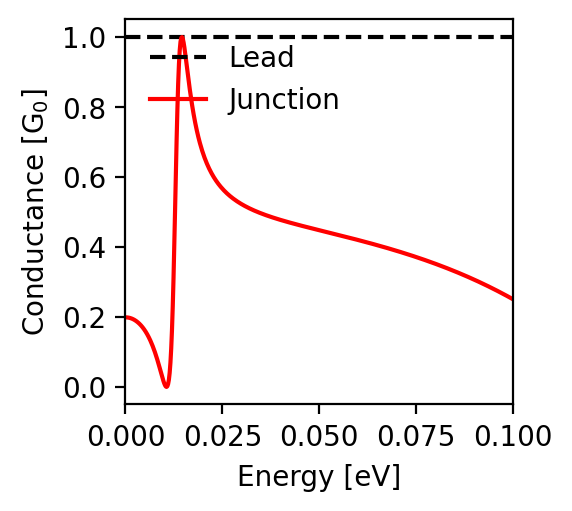

Values plotted in this chart, from the file beside it:
energy; conductance
-0.1; 0.251
-0.0998; 0.252
-0.0996; 0.253
-0.0994; 0.254
-0.0992; 0.255
-0.099; 0.257
-0.0988; 0.258
-0.0986; 0.259
-0.0984; 0.26
-0.0982; 0.261
-0.098; 0.263
-0.0978; 0.264
-0.0976; 0.265
-0.0974; 0.266
-0.0972; 0.267
-0.097; 0.269
-0.0968; 0.27
-0.0966; 0.271
-0.0964; 0.272
-0.0962; 0.273
-0.096; 0.274
-0.0958; 0.275
-0.0956; 0.277
-0.0954; 0.278
-0.0952; 0.279
-0.095; 0.28
-0.0948; 0.281
-0.0946; 0.282
-0.0944; 0.283
-0.0942; 0.284
-0.094; 0.285
-0.0938; 0.287
-0.0936; 0.288
-0.0934; 0.289
-0.0932; 0.29
-0.093; 0.291
-0.0928; 0.292
-0.0926; 0.293
-0.0924; 0.294
-0.0922; 0.295
-0.092; 0.296
-0.0918; 0.297
-0.0916; 0.298
-0.0914; 0.299
-0.0912; 0.3
-0.091; 0.301
-0.0908; 0.302
-0.0906; 0.303
-0.0904; 0.304
-0.0902; 0.305
-0.09; 0.306
-0.0898; 0.307
-0.0896; 0.308
-0.0894; 0.309
-0.0892; 0.31
-0.089; 0.311
-0.0888; 0.312
-0.0886; 0.313
-0.0884; 0.314
-0.0882; 0.315
... 941 more rows
